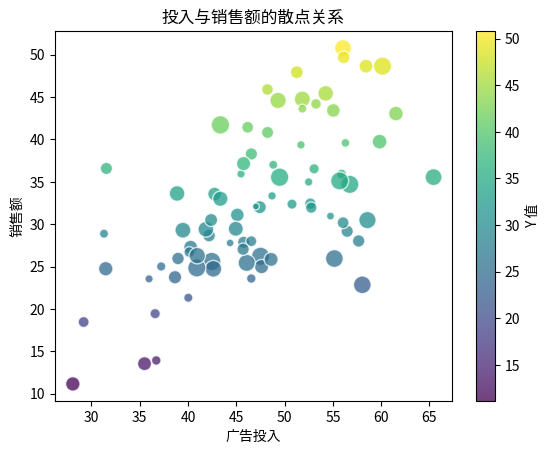
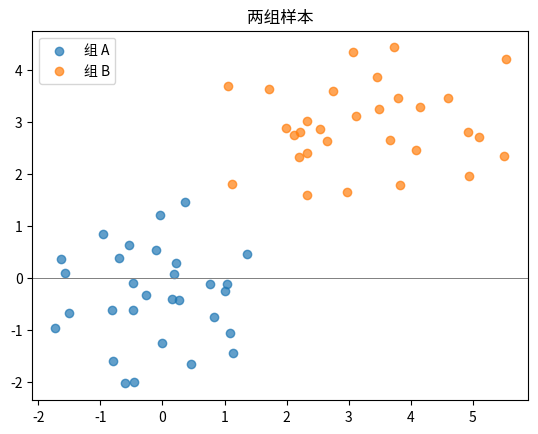

Write Python code to recreate these figures, in order.
import matplotlib.pyplot as plt
import numpy as np
rng=np.random.default_rng(10); x=rng.normal(50,10,80); y=.7*x+rng.normal(0,7,80)
size=rng.uniform(20,180,80); color=y
plt.scatter(x,y,s=size,c=color,cmap='viridis',alpha=.75,edgecolors='white')
plt.colorbar(label='Y 值'); plt.xlabel('广告投入'); plt.ylabel('销售额'); plt.title('投入与销售额的散点关系'); plt.show()

a=rng.normal(0,1,(30,2)); b=rng.normal(3,1,(30,2))
plt.scatter(a[:,0],a[:,1],label='组 A',alpha=.7); plt.scatter(b[:,0],b[:,1],label='组 B',alpha=.7)
plt.axhline(0,color='gray',linewidth=.7); plt.legend(); plt.title('两组样本'); plt.show()
